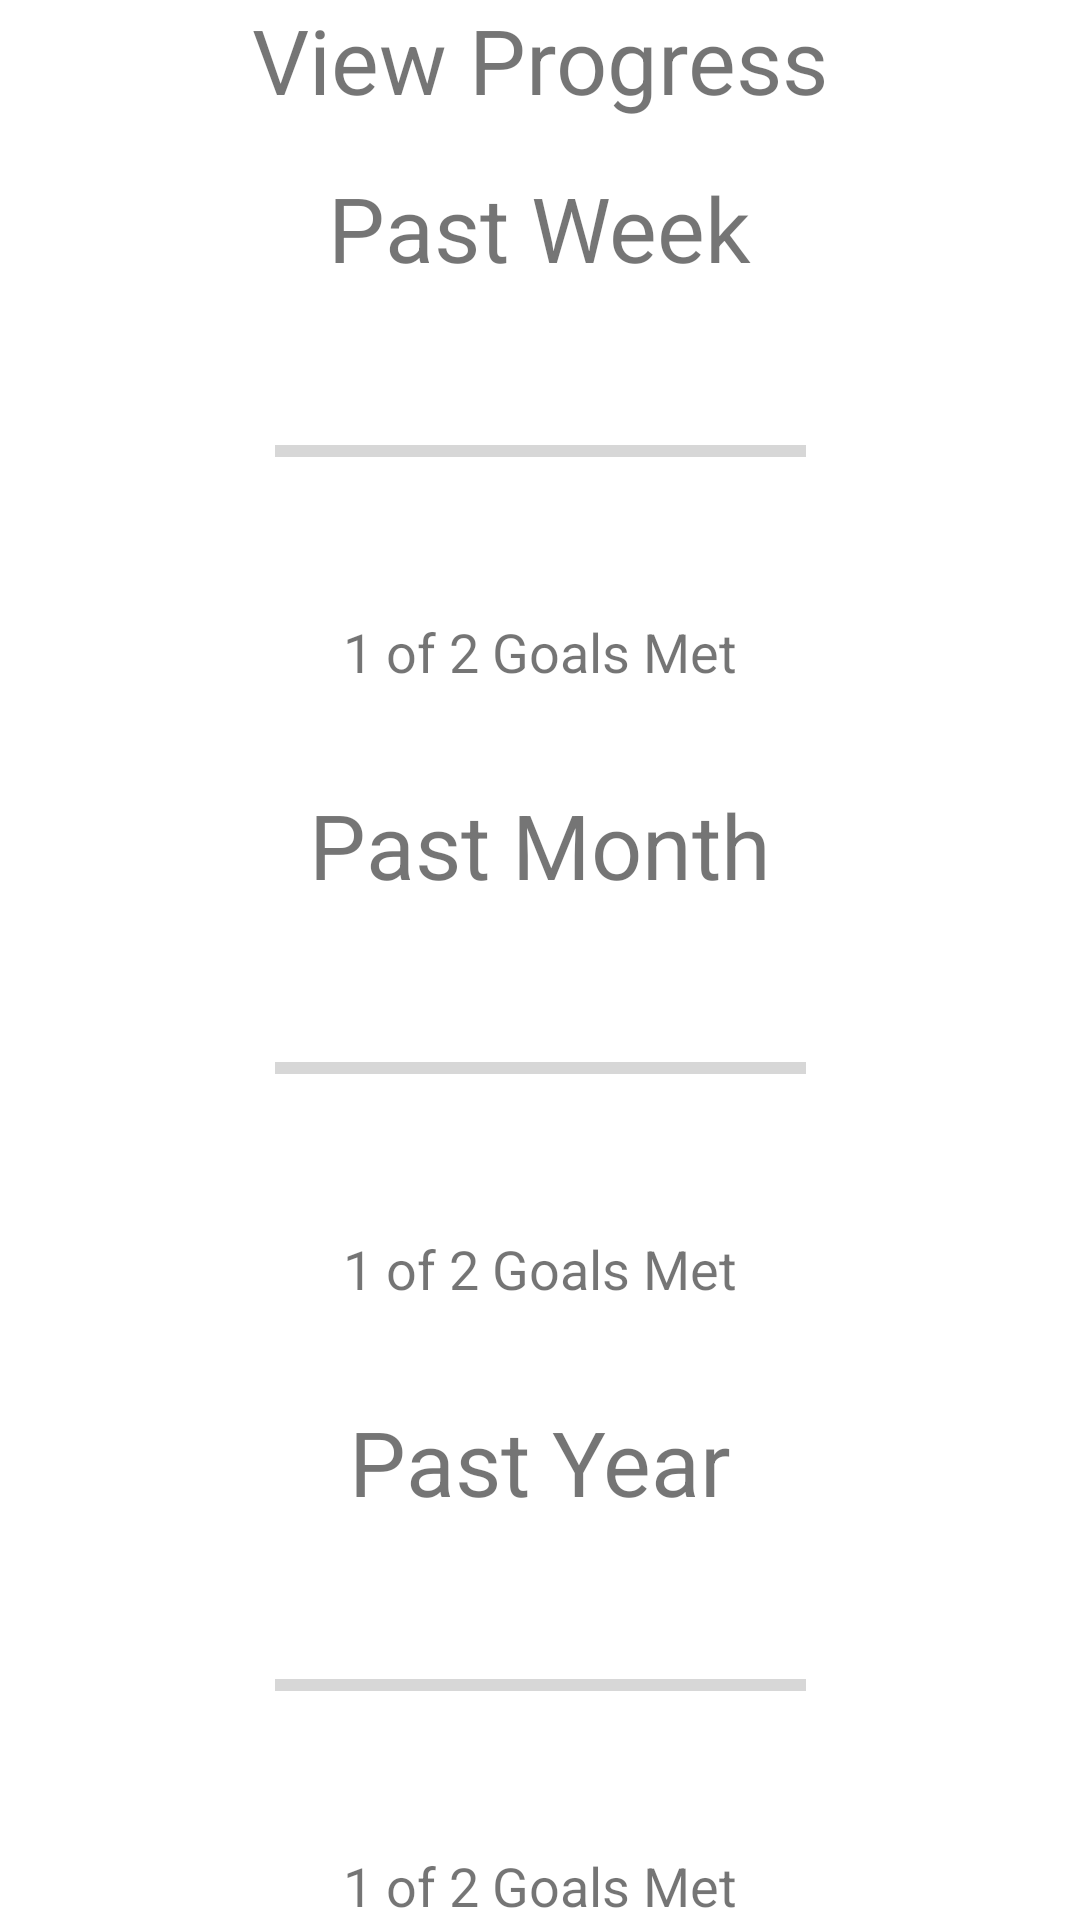

Here is an Android app screen rendered from its layout file. Give the layout XML and the strings, colors and styles it references.
<!-- AndroidManifest.xml: application theme Theme.MyApplication -->
<!-- res/layout/activity_view_progress.xml -->
<?xml version="1.0" encoding="utf-8"?>
<androidx.constraintlayout.widget.ConstraintLayout xmlns:android="http://schemas.android.com/apk/res/android"
    xmlns:app="http://schemas.android.com/apk/res-auto"
    xmlns:tools="http://schemas.android.com/tools"
    android:layout_width="match_parent"
    android:layout_height="match_parent"
    tools:context=".ViewProgressActivity">

    <TextView
        android:id="@+id/textView4"
        android:layout_width="wrap_content"
        android:layout_height="wrap_content"
        android:layout_marginTop="16dp"
        android:text="@string/view_progress"
        android:textSize="30sp"
        app:layout_constraintBottom_toTopOf="@+id/textView11"
        app:layout_constraintEnd_toEndOf="parent"
        app:layout_constraintHorizontal_bias="0.5"
        app:layout_constraintStart_toStartOf="parent"
        app:layout_constraintTop_toTopOf="parent" />

    <TextView
        android:id="@+id/textView11"
        android:layout_width="wrap_content"
        android:layout_height="wrap_content"
        android:layout_marginTop="16dp"
        android:layout_marginBottom="16dp"
        android:text="Past Week"
        android:textSize="30sp"
        app:layout_constraintBottom_toTopOf="@+id/progressBar2"
        app:layout_constraintEnd_toEndOf="parent"
        app:layout_constraintHorizontal_bias="0.5"
        app:layout_constraintStart_toStartOf="parent"
        app:layout_constraintTop_toBottomOf="@+id/textView4"
        app:layout_constraintVertical_bias="0.705" />

    <ProgressBar
        android:id="@+id/progressBar2"
        style="?android:attr/progressBarStyleHorizontal"
        android:layout_width="177dp"
        android:layout_height="45dp"
        android:layout_marginTop="16dp"
        android:layout_marginBottom="16dp"
        app:layout_constraintBottom_toTopOf="@+id/pastWeek"
        app:layout_constraintEnd_toEndOf="parent"
        app:layout_constraintHorizontal_bias="0.5"
        app:layout_constraintStart_toStartOf="parent"
        app:layout_constraintTop_toBottomOf="@+id/textView11" />

    <TextView
        android:id="@+id/pastWeek"
        android:layout_width="wrap_content"
        android:layout_height="wrap_content"
        android:layout_marginTop="16dp"
        android:layout_marginBottom="16dp"
        android:text="1 of 2 Goals Met"
        android:textSize="18sp"
        app:layout_constraintBottom_toTopOf="@+id/textView15"
        app:layout_constraintEnd_toEndOf="parent"
        app:layout_constraintHorizontal_bias="0.5"
        app:layout_constraintStart_toStartOf="parent"
        app:layout_constraintTop_toBottomOf="@+id/progressBar2" />

    <TextView
        android:id="@+id/textView15"
        android:layout_width="wrap_content"
        android:layout_height="wrap_content"
        android:layout_marginTop="16dp"
        android:layout_marginBottom="16dp"
        android:text="Past Month"
        android:textSize="30sp"
        app:layout_constraintBottom_toTopOf="@+id/progressBar4"
        app:layout_constraintEnd_toEndOf="parent"
        app:layout_constraintHorizontal_bias="0.5"
        app:layout_constraintStart_toStartOf="parent"
        app:layout_constraintTop_toBottomOf="@+id/pastWeek" />

    <ProgressBar
        android:id="@+id/progressBar4"
        style="?android:attr/progressBarStyleHorizontal"
        android:layout_width="177dp"
        android:layout_height="45dp"
        android:layout_marginTop="16dp"
        android:layout_marginBottom="16dp"
        app:layout_constraintBottom_toTopOf="@+id/pastMonth"
        app:layout_constraintEnd_toEndOf="parent"
        app:layout_constraintStart_toStartOf="parent"
        app:layout_constraintTop_toBottomOf="@+id/textView15" />

    <TextView
        android:id="@+id/pastMonth"
        android:layout_width="wrap_content"
        android:layout_height="wrap_content"
        android:layout_marginTop="16dp"
        android:layout_marginBottom="16dp"
        android:text="1 of 2 Goals Met"
        android:textSize="18sp"
        app:layout_constraintBottom_toTopOf="@+id/textView16"
        app:layout_constraintEnd_toEndOf="parent"
        app:layout_constraintHorizontal_bias="0.5"
        app:layout_constraintStart_toStartOf="parent"
        app:layout_constraintTop_toBottomOf="@+id/progressBar4" />

    <TextView
        android:id="@+id/textView16"
        android:layout_width="wrap_content"
        android:layout_height="wrap_content"
        android:layout_marginTop="16dp"
        android:layout_marginBottom="16dp"
        android:text="Past Year"
        android:textSize="30sp"
        app:layout_constraintBottom_toTopOf="@+id/progressBar3"
        app:layout_constraintEnd_toEndOf="parent"
        app:layout_constraintHorizontal_bias="0.5"
        app:layout_constraintStart_toStartOf="parent"
        app:layout_constraintTop_toBottomOf="@+id/pastMonth" />

    <ProgressBar
        android:id="@+id/progressBar3"
        style="?android:attr/progressBarStyleHorizontal"
        android:layout_width="177dp"
        android:layout_height="45dp"
        android:layout_marginTop="16dp"
        android:layout_marginBottom="16dp"
        app:layout_constraintBottom_toTopOf="@+id/pastYear"
        app:layout_constraintEnd_toEndOf="parent"
        app:layout_constraintHorizontal_bias="0.5"
        app:layout_constraintStart_toStartOf="parent"
        app:layout_constraintTop_toBottomOf="@+id/textView16"
        app:layout_constraintVertical_bias="1.0" />

    <TextView
        android:id="@+id/pastYear"
        android:layout_width="wrap_content"
        android:layout_height="wrap_content"
        android:layout_marginTop="16dp"
        android:layout_marginBottom="16dp"
        android:text="1 of 2 Goals Met"
        android:textSize="18sp"
        app:layout_constraintBottom_toBottomOf="parent"
        app:layout_constraintEnd_toEndOf="parent"
        app:layout_constraintHorizontal_bias="0.5"
        app:layout_constraintStart_toStartOf="parent"
        app:layout_constraintTop_toBottomOf="@+id/progressBar3" />

</androidx.constraintlayout.widget.ConstraintLayout>
<!-- resources referenced by this layout -->
<resources>
  <string name="view_progress">View Progress</string>
  <style name="Theme.MyApplication" parent="Theme.MaterialComponents.DayNight.DarkActionBar">
          
          <item name="colorPrimary">@color/red_500</item>
          <item name="colorPrimaryVariant">@color/red_700</item>
          <item name="colorOnPrimary">@color/white</item>
          
          <item name="colorSecondary">@color/teal_200</item>
          <item name="colorSecondaryVariant">@color/teal_700</item>
          <item name="colorOnSecondary">@color/black</item>
          
          <item name="android:statusBarColor" tools:targetApi="l">?attr/colorPrimaryVariant</item>
          
      </style>
  <color name="red_500">#f44336</color>
  <color name="red_700">#f44336</color>
  <color name="white">#FFFFFFFF</color>
  <color name="teal_200">#FF03DAC5</color>
  <color name="teal_700">#FF018786</color>
  <color name="black">#FF000000</color>
</resources>
